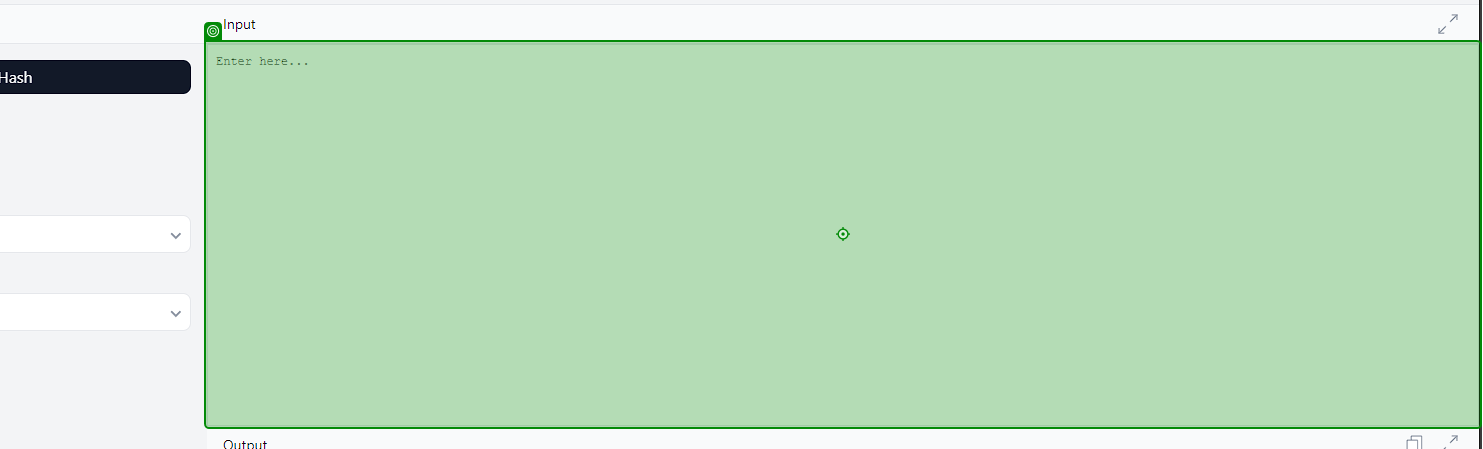
Task: Generate the Security Hash for each Client based on
their personal information
Workflow: GetHashCode

Step 1: type [in_PlainText] into 'Input value'

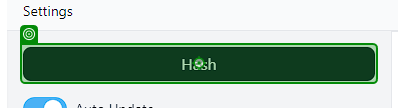
Step 2: click on 'Generate'

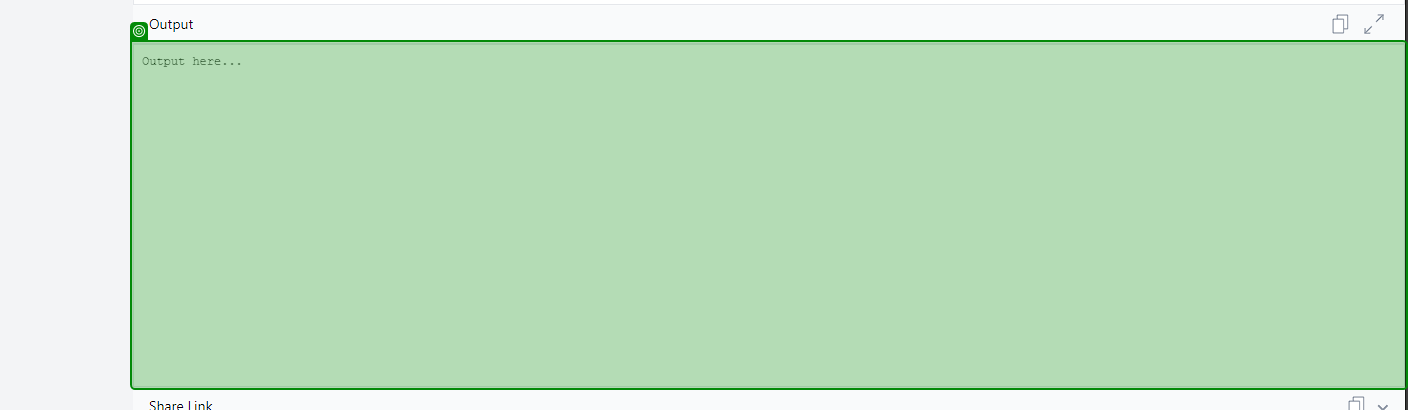
Step 3: get-text from 'SHA256 Hash'